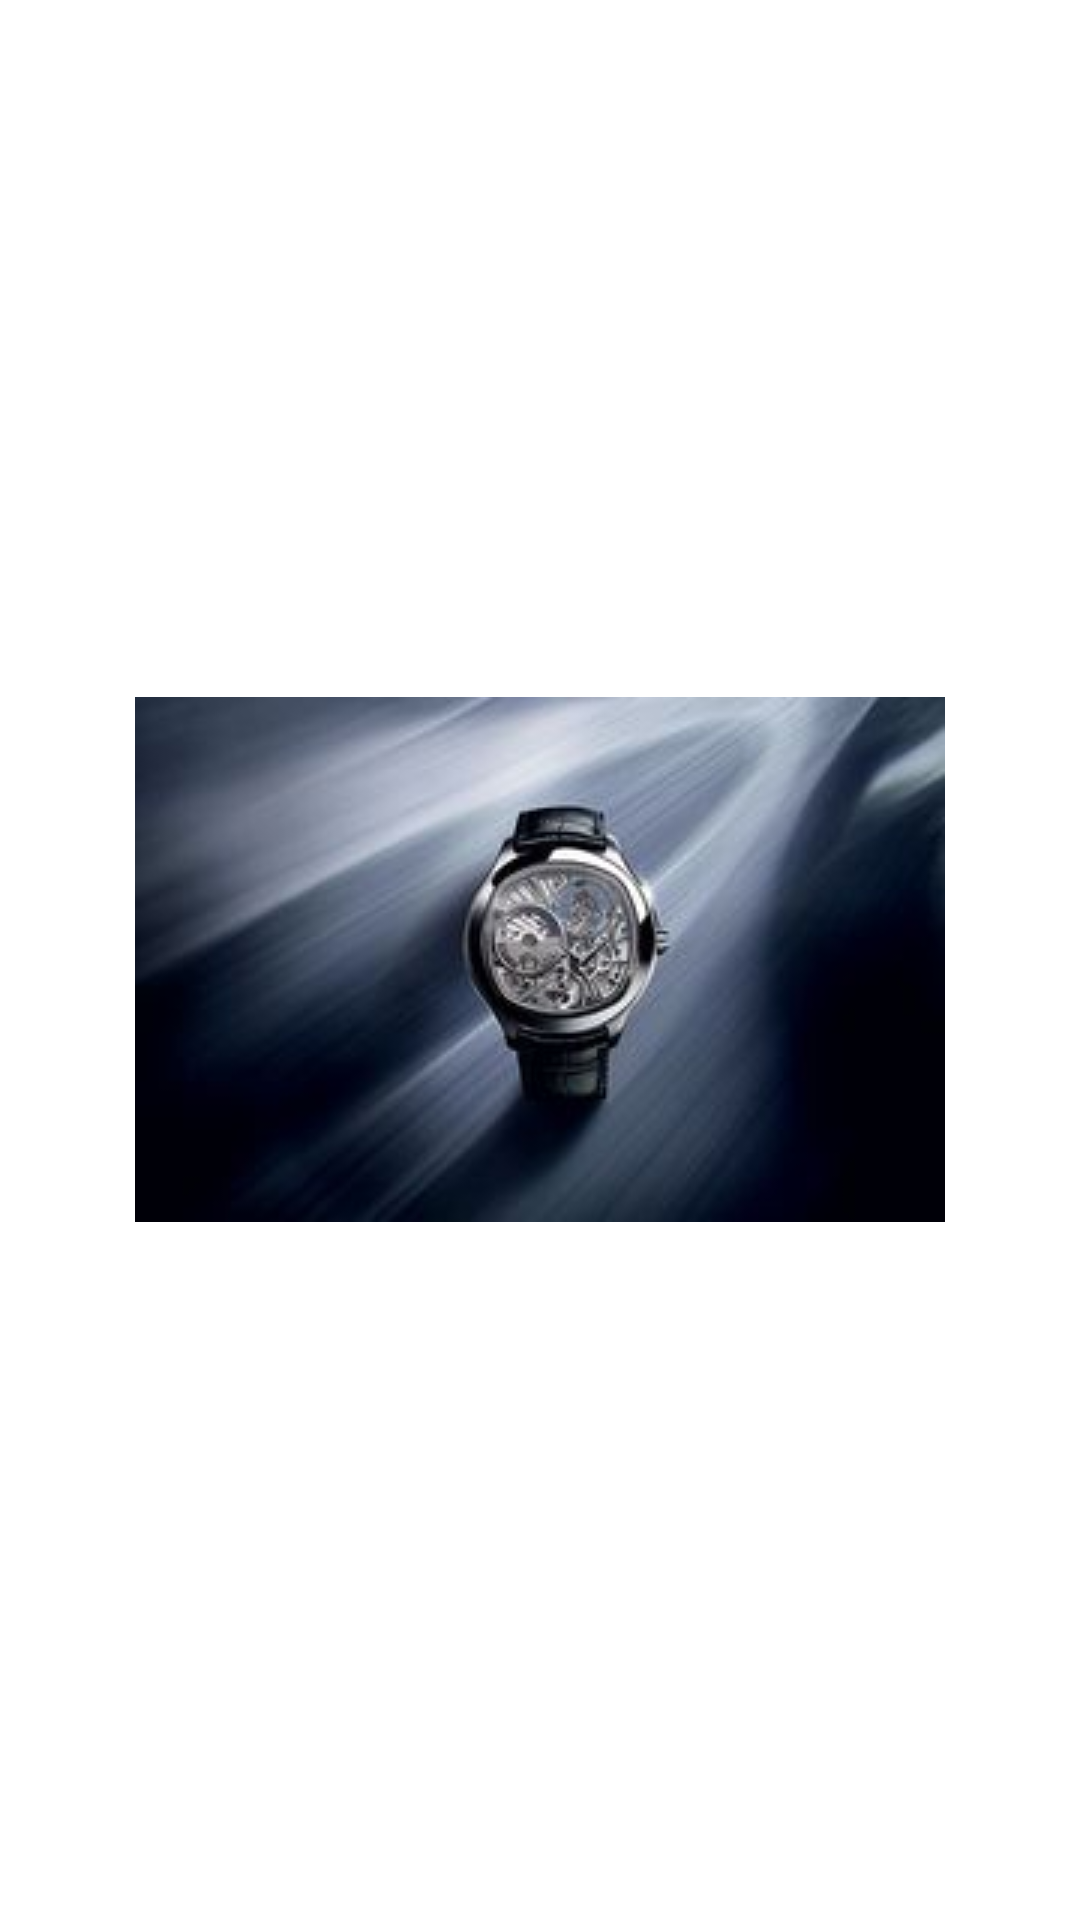

Write the Android layout XML for this screen, with the resource values it uses.
<!-- AndroidManifest.xml: application theme My_style -->
<!-- res/layout/activity_main.xml -->
<?xml version="1.0" encoding="utf-8"?>
<RelativeLayout
    android:id="@+id/activity_main"
    xmlns:android="http://schemas.android.com/apk/res/android"
    xmlns:tools="http://schemas.android.com/tools"
    android:layout_width="match_parent"
    android:background="#FFF"
    android:layout_height="match_parent">
    <ImageView
        android:id="@+id/splash_watch_1"
        android:layout_width="wrap_content"
        android:layout_height="wrap_content"
        android:layout_centerInParent="true"
        android:src="@mipmap/watch_5"
        />
    <Button
        android:id="@+id/splash_next_bt"
        android:layout_width="120dp"
        android:layout_centerHorizontal="true"
        android:layout_height="40dp"
        android:layout_margin="30dp"
        android:textColor="@color/text_color_default"
        android:text="@string/next_pager"
        android:visibility="gone"
        android:layout_alignParentBottom="true"
        android:background="@drawable/button_background_shape"
        />
</RelativeLayout>
<!-- resources referenced by this layout -->
<resources>
  <color name="text_color_default">#FF3E4141</color>
  <!-- drawable button_background_shape (drawable) -->
  <?xml version="1.0" encoding="utf-8"?>
  <shape xmlns:android="http://schemas.android.com/apk/res/android"
      android:shape="rectangle"
      >
      <corners
          android:bottomLeftRadius="5dp"
          android:bottomRightRadius="5dp"
          android:topLeftRadius="5dp"
          android:topRightRadius="5dp"/>
      <solid android:color="#30B4FF"/>
      <size
          android:width="20dp"
          android:height="10dp"/>
  </shape>
  <!-- mipmap watch_5: jpg bitmap (mipmap-mdpi, 6878 bytes) -->
  <string name="next_pager">开始</string>
  <style name="My_style" parent="Theme.AppCompat.NoActionBar">
          <item name="android:windowBackground">@color/window_background_color</item>
      </style>
  <color name="window_background_color">#FFFFFF</color>
</resources>
